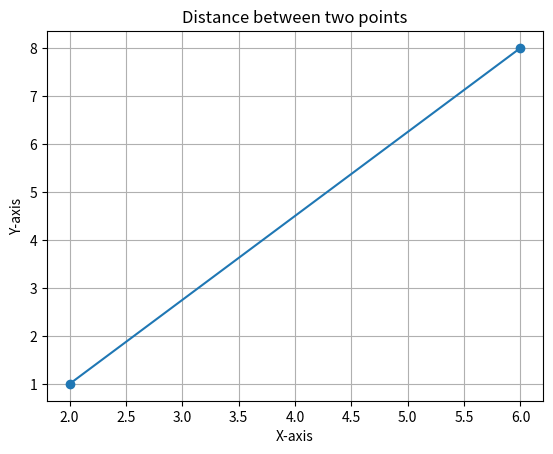

Recreate this plot in Python.
import numpy as np
import matplotlib.pyplot as plt

def distance_formula(x1, x2, y1, y2):
    return np.sqrt((x2 - x1)**2 + (y2 - y1)**2)

x1, x2 = 2, 6
y1, y2 = 1, 8

distance = distance_formula(x1, x2, y1, y2)
print(f"Distance between points ({x1}, {y1}) and ({x2}, {y2}) is {distance}")

plt.plot([x1, x2], [y1, y2], 'o-')
plt.xlabel('X-axis')
plt.ylabel('Y-axis')
plt.title('Distance between two points')
plt.grid(True)
plt.show()
